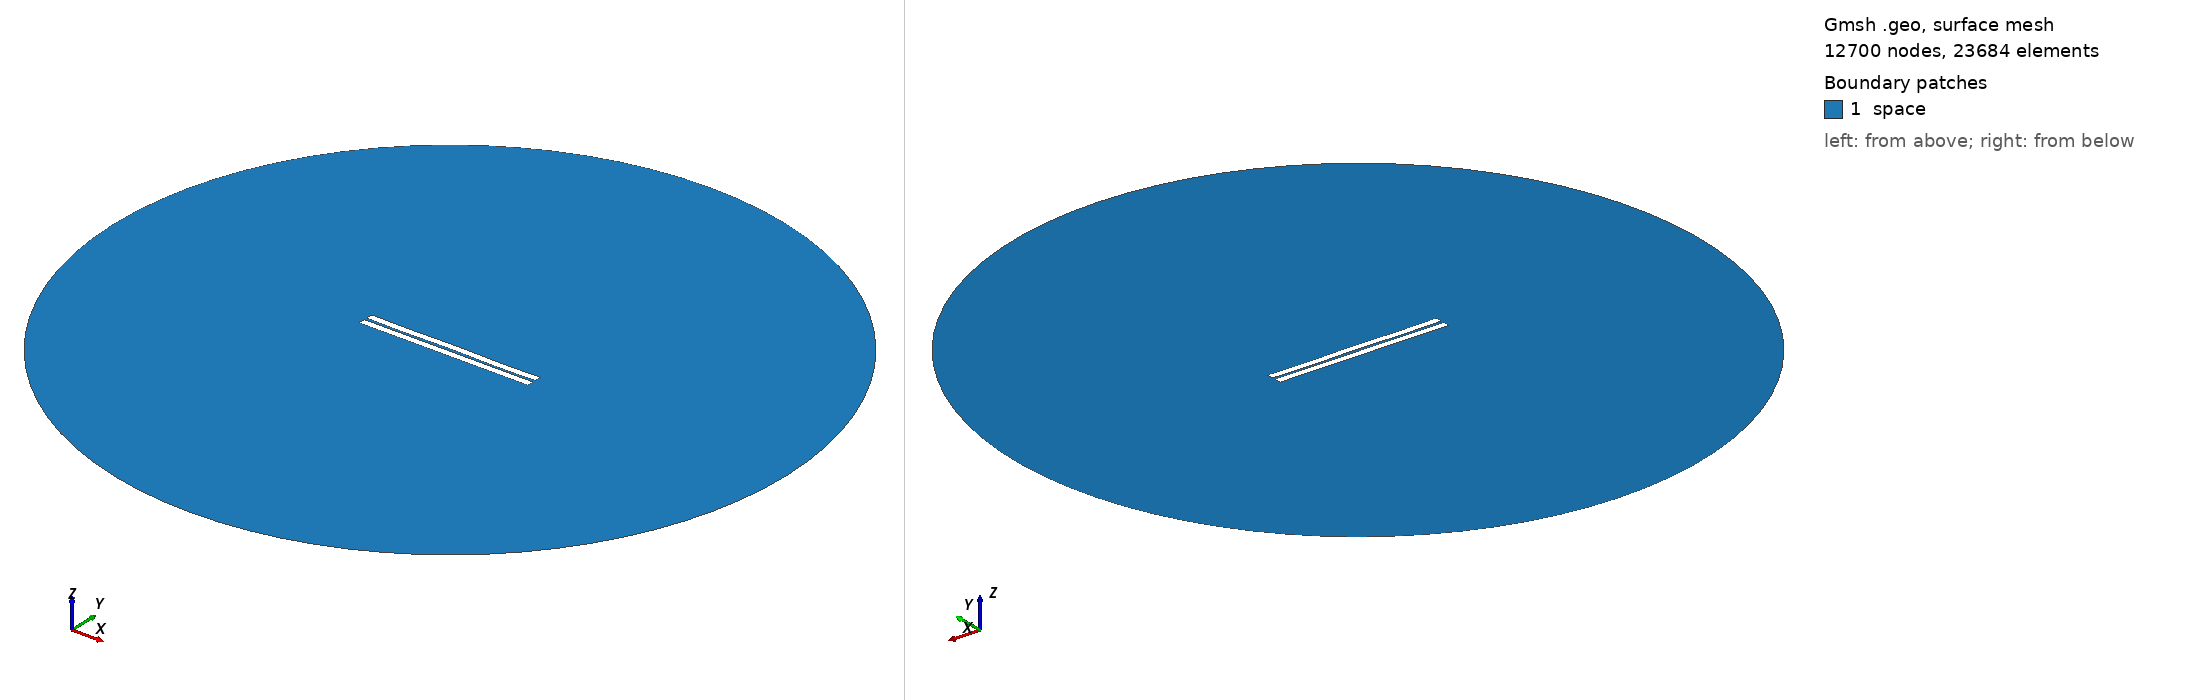

Gmsh geometry script, surface-meshed: 12700 nodes, 23684 surface elements. Boundary patches (legend numbers): 1 space. Left view from above one corner, right view from below the opposite corner. Legend entries are the model's physical surfaces. The drawing asked Gmsh for element sizes between 1% and 20% of the model's largest extent; the script's own settings can give other sizes.

=== 61.geo (drawn) ===
//---------------------------------------
// Geometry kernel
//---------------------------------------

SetFactory("OpenCASCADE");



//---------------------------------------
// Parameters of the geometry
//---------------------------------------

// Overetch of the upper plate
overetch = 0.0;

// Distance between the plates
distance = 1.5;

// Discretization over the x axis (for the deformation)
nx = 50; 

// Length of the plate
L = 100 - overetch; 

// Number of modes
n = 4; 

// 1st mode coefficient
coeff(1) = -0.15;
beta(1) = 0.596864 * 3.1415926535 / L;

// 2nd mode coefficient
coeff(2) = 0.0;
beta(2) = 1.49418 * 3.1415926535 / L;

// 3rd mode coefficient
coeff(3) = 0.0;
beta(3) = 2.50025 * 3.1415926535 / L;

// 4th mode coefficient
coeff(4) = -0.15;
beta(4) = 3.49999 * 3.1415926535 / L;



//---------------------------------------
// Upper plate (deformed rectangle)
//---------------------------------------

// Coordiantes of the upper plate
xmin = -50;
xmax = 50 - overetch;

// Height of the upper plate
yheight = 4 - 2 * overetch;

// Indexes of the points
UpperID[] = {};
LowerID[] = {};
LeftID[] = {};
RightID[] = {};

// Point index
p = 1;

// Horizontal edges
For i In {1:nx}
    x = xmin + (i-1)*(xmax - xmin)/(nx-1);

    y_bottom = distance / 2 + overetch;
    For j In {1:n}
        C = (Cosh(beta(j)*L) + Cos(beta(j)*L)) / (Sinh(beta(j)*L) + Sin(beta(j)*L));
        y_bottom  = y_bottom + coeff(j) * (Cosh(beta(j)*(x+50)) - Cos(beta(j)*(x+50)) - C * (Sinh(beta(j)*(x+50)) - Sin(beta(j)*(x+50))));
    EndFor

    y_top = y_bottom + yheight;

    Point(p) = {x, y_top, 0, 1.0};
    UpperID[i] = p;
    p = p + 1;

    Point(p) = {x, y_bottom, 0, 1.0};
    LowerID[i] = p;
    p = p + 1;
EndFor

// Create point lists
UpperPts[] = {}; LowerPts[] = {};
For i In {1:nx}
  UpperPts[] += {UpperID[i]};
  LowerPts[] += {LowerID[i]};
EndFor

// Build splines
Spline(1) = {UpperPts[]};
Spline(2) = {LowerPts[]};
Line(3) = {LowerPts[nx-1], UpperPts[nx-1]};
Line(4) = {LowerPts[0], UpperPts[0]};

// Build the plane surface
Curve Loop(1) = {2, 3, -1, -4};
Plane Surface(1) = {1};



//---------------------------------------
// Lower plate (rectangle)
//---------------------------------------

// Vertices
Point(1001) = {-50, -1, 0, 1.0};
Point(1002) = { 50, -1, 0, 1.0};
Point(1003) = { 50,  -5, 0, 1.0};
Point(1004) = {-50,  -5, 0, 1.0};

// Edges
Line(5) = {1001, 1002};
Line(6) = {1002, 1003};
Line(7) = {1003, 1004};
Line(8) = {1004, 1001};

// Plane surface
Line Loop(2) = {5, 6, 7, 8};
Plane Surface(2) = {2}; 



//---------------------------------------
// Outer (fictious) boundary
//---------------------------------------

// Points
Point(1005) = {0, 0, 0};       // Center
Point(1006) = {200, 0, 0};     // Start point
Point(1007) = {0, 200, 0};     // 90 degrees
Point(1008) = {-200, 0, 0};    // 180 degrees
Point(1009) = {0, -200, 0};    // 270 degrees

// Circle arcs (each needs start, center, end)
Circle(9) = {1006, 1005, 1007};
Circle(10) = {1007, 1005, 1008};
Circle(11) = {1008, 1005, 1009};
Circle(12) = {1009, 1005, 1006};

// Plane surface for the entire domain
Curve Loop(3) = {9, 10, 11, 12};
Surface(3) = {3};

// Subtract the plates from the whole domain to obtain the actual domain where we want to solve the equations
BooleanDifference{ Surface{3}; Delete; }{ Surface{1}; Surface{2}; Delete; }




//---------------------------------------
// Transfinite Lines/Curves
//---------------------------------------

// Set the number of points on the boundaries
r = 7;

// Plates
Transfinite Curve {1, 2} = 50*r Using Progression 1;
Transfinite Curve {3, 4} = 2*r Using Progression 1;
Transfinite Line {5, 7} = 50*r Using Progression 1;
Transfinite Line {6, 8} = 2*r Using Progression 1;

// Outer boundary
Transfinite Line {9, 10, 11, 12} = 20 Using Progression 1;



//---------------------------------------
// Physical groups
//---------------------------------------                

// Physical curves (boundaries)
Physical Line("force_segment", 10) = {2};
Physical Line("upper_plate", 11) = {1, 3, 4};
Physical Line("lower_plate", 12) = {5, 6, 7, 8};
Physical Line("boundary", 20) = {9, 10, 11, 12};

// Physical Surfaces
Physical Surface("space", 30) = {3};



//---------------------------------------
// 6. Generate the Mesh
//---------------------------------------

// 2D mesh generation
Mesh 2;
